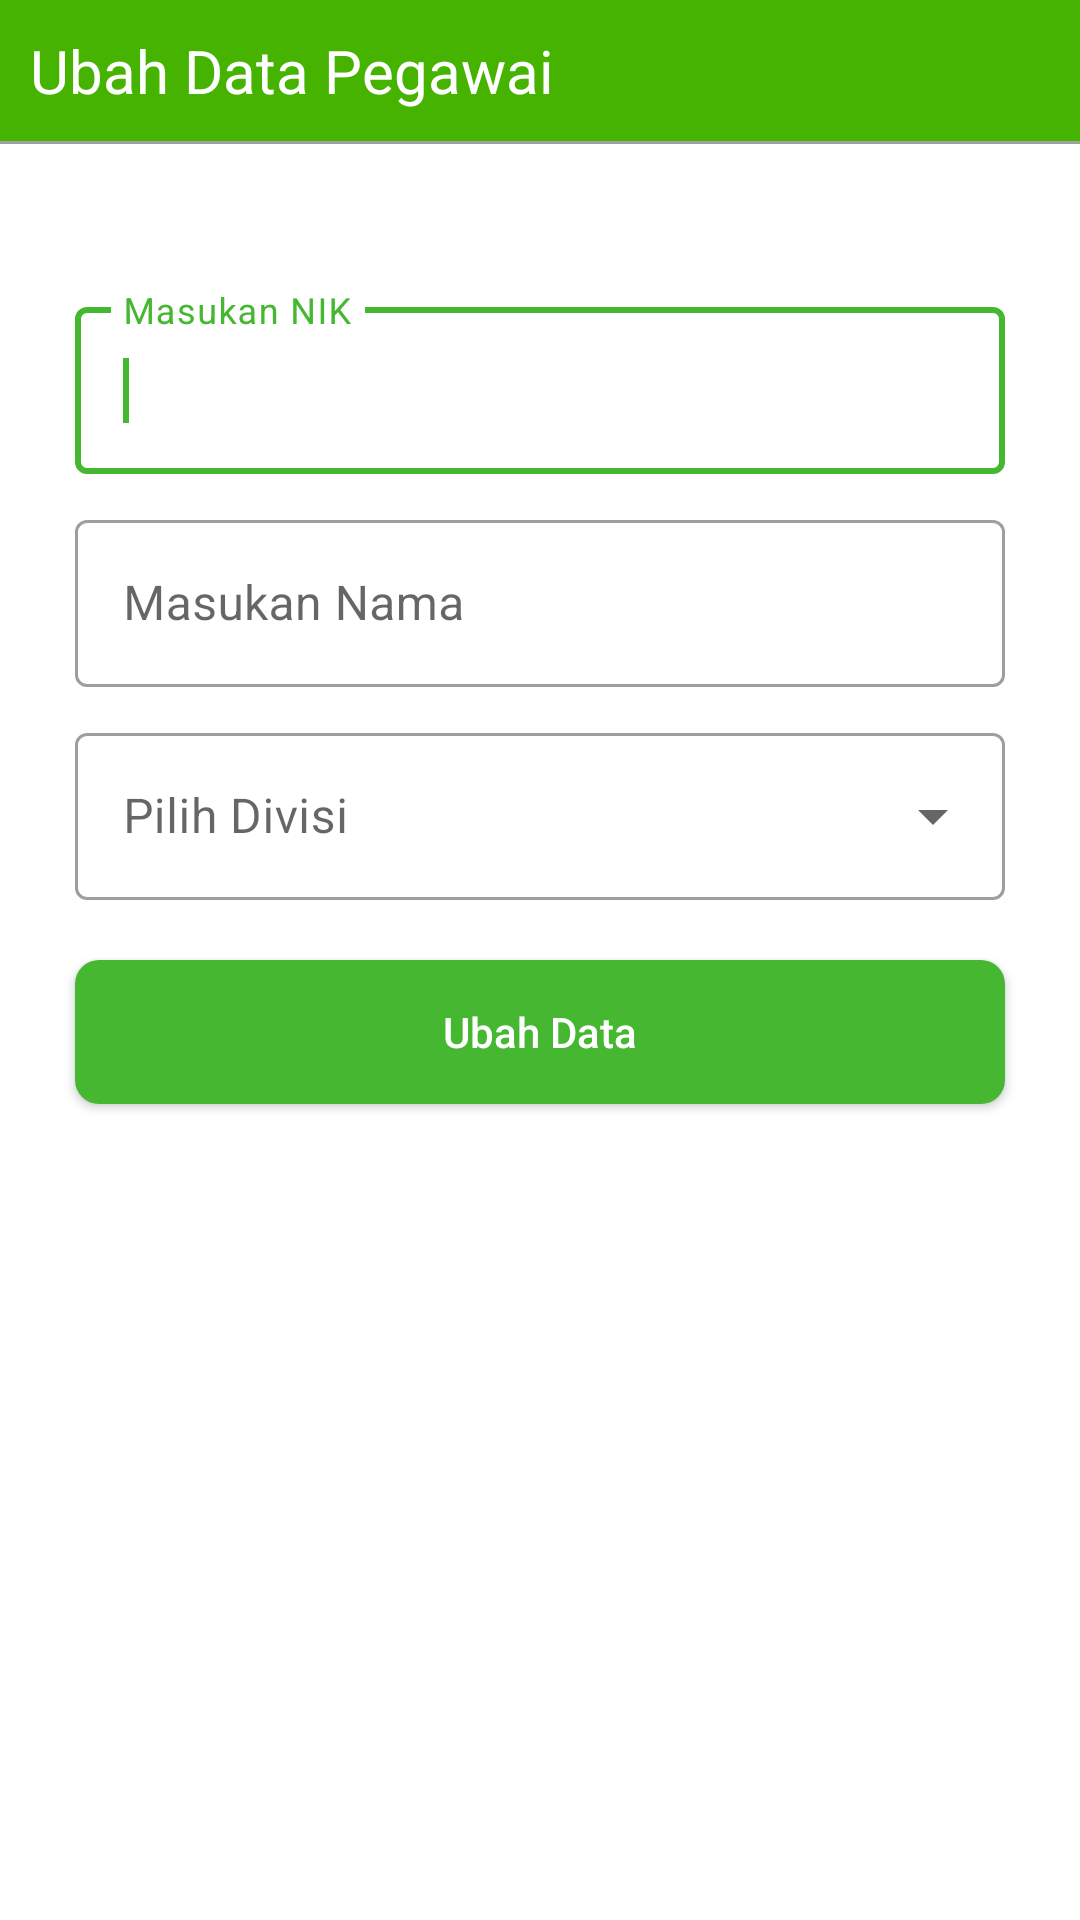

The Android layout XML behind this screen, and the referenced resources:
<!-- AndroidManifest.xml: application theme Theme.Database -->
<!-- res/layout/fragment_update.xml -->
<?xml version="1.0" encoding="utf-8"?>
<RelativeLayout xmlns:android="http://schemas.android.com/apk/res/android"
    xmlns:tools="http://schemas.android.com/tools"
    xmlns:app="http://schemas.android.com/apk/res-auto"
    android:layout_width="match_parent"
    android:layout_height="match_parent"
    tools:context=".Sistem_Scan.UpdateFragment">
    <LinearLayout
        android:id="@+id/ll_title_home"
        android:layout_width="match_parent"
        android:layout_height="wrap_content"
        android:padding="10dp"
        android:background="#45B300">

        <androidx.appcompat.widget.AppCompatTextView
            android:layout_width="wrap_content"
            android:layout_height="wrap_content"
            android:text="@string/update_fragment"
            android:textColor="@color/white"
            android:textSize="20sp" />
    </LinearLayout>
    <View
        android:layout_below="@id/ll_title_home"
        android:layout_width="match_parent"
        android:layout_height="1dp"
        android:background="#9F9F9F"
        android:visibility="visible"/>

    <androidx.appcompat.widget.AppCompatTextView
        android:id="@+id/ID_pegawai"
        android:visibility="gone"
        android:layout_width="wrap_content"
        android:layout_height="wrap_content"
        android:layout_above="@id/ln_nik"/>
    <LinearLayout
        android:layout_marginTop="50dp"
        android:id="@+id/ln_nik"
        android:paddingLeft="25dp"
        android:paddingRight="25dp"
        android:layout_below="@id/ll_title_home"
        android:orientation="horizontal"
        android:layout_width="match_parent"
        android:layout_height="wrap_content">
        <com.google.android.material.textfield.TextInputLayout
            style="@style/Widget.MaterialComponents.TextInputLayout.OutlinedBox"
            app:boxBackgroundColor="@android:color/transparent"
            android:layout_width="match_parent"
            android:layout_height="wrap_content">
            <androidx.appcompat.widget.AppCompatEditText
                android:id="@+id/et_nik_new"
                android:inputType="text"
                android:hint="@string/tv_input_nik"
                android:layout_width="match_parent"
                android:layout_height="wrap_content"/>
            <requestFocus/>
        </com.google.android.material.textfield.TextInputLayout>
    </LinearLayout>

    <LinearLayout
        android:id="@+id/ln_nama"
        android:layout_marginTop="10dp"
        android:paddingLeft="25dp"
        android:paddingRight="25dp"
        android:layout_below="@id/ln_nik"
        android:orientation="horizontal"
        android:layout_width="match_parent"
        android:layout_height="wrap_content">
        <com.google.android.material.textfield.TextInputLayout
            style="@style/Widget.MaterialComponents.TextInputLayout.OutlinedBox"
            app:boxBackgroundColor="@android:color/transparent"
            android:layout_width="match_parent"
            android:layout_height="wrap_content">
            <androidx.appcompat.widget.AppCompatEditText
                android:id="@+id/et_nama_new"
                android:inputType="text"
                android:hint="@string/tv_input_nama"
                android:layout_width="match_parent"
                android:layout_height="wrap_content"/>
        </com.google.android.material.textfield.TextInputLayout>
    </LinearLayout>

    <LinearLayout
        android:id="@+id/ln_devisi"
        android:layout_marginTop="10dp"
        android:paddingLeft="25dp"
        android:paddingRight="25dp"
        android:layout_below="@id/ln_nama"
        android:layout_width="match_parent"
        android:layout_height="wrap_content">
        <com.google.android.material.textfield.TextInputLayout
            android:layout_width="match_parent"
            android:layout_height="wrap_content"
            style="@style/Widget.MaterialComponents.TextInputLayout.OutlinedBox.ExposedDropdownMenu"
            app:boxBackgroundColor="@android:color/transparent"
            android:hint="@string/spinner_input_divisi">
            <androidx.appcompat.widget.AppCompatAutoCompleteTextView
                android:id="@+id/act_dropdown_new"
                android:layout_width="match_parent"
                android:layout_height="wrap_content"
                android:inputType="none"/>
        </com.google.android.material.textfield.TextInputLayout>
    </LinearLayout>

    <LinearLayout
        android:layout_below="@id/ln_devisi"
        android:layout_width="match_parent"
        android:layout_height="match_parent">
        <androidx.appcompat.widget.AppCompatButton
            android:id="@+id/btn_ubah"
            android:layout_width="match_parent"
            android:layout_height="wrap_content"
            android:layout_marginLeft="25dp"
            android:layout_marginTop="20dp"
            android:layout_marginRight="25dp"
            android:background="@drawable/btn_simpan_data"
            android:clickable="true"
            android:focusable="true"
            android:text="@string/btn_ubah"
            android:textAllCaps="false"
            android:textColor="@color/white"/>
    </LinearLayout>
</RelativeLayout>
<!-- resources referenced by this layout -->
<resources>
  <color name="white">#FFFFFFFF</color>
  <!-- drawable btn_simpan_data (drawable) -->
  <?xml version="1.0" encoding="utf-8"?>
  <shape xmlns:android="http://schemas.android.com/apk/res/android"
      android:shape="rectangle">
      <solid android:color="#45B730"/>
      <corners android:radius="8dp"/>
  </shape>
  <string name="btn_ubah">Ubah Data</string>
  <string name="spinner_input_divisi">Pilih Divisi</string>
  <string name="tv_input_nama">Masukan Nama</string>
  <string name="tv_input_nik">Masukan NIK</string>
  <string name="update_fragment">Ubah Data Pegawai</string>
  <style name="Theme.Database" parent="Theme.MaterialComponents.DayNight.NoActionBar">
          
          <item name="colorPrimary">@color/purple_500</item>
          <item name="colorPrimaryVariant">@color/purple_700</item>
          <item name="colorOnPrimary">@color/white</item>
          
          <item name="colorSecondary">@color/teal_200</item>
          <item name="colorSecondaryVariant">@color/teal_700</item>
          <item name="colorOnSecondary">@color/black</item>
          
          <item name="android:statusBarColor" tools:targetApi="l">?attr/colorPrimaryVariant</item>
          
      </style>
  <color name="purple_500">#45B730</color>
  <color name="purple_700">#45B730</color>
  <color name="teal_200">#45B730</color>
  <color name="teal_700">#FF018786</color>
  <color name="black">#FF000000</color>
</resources>
